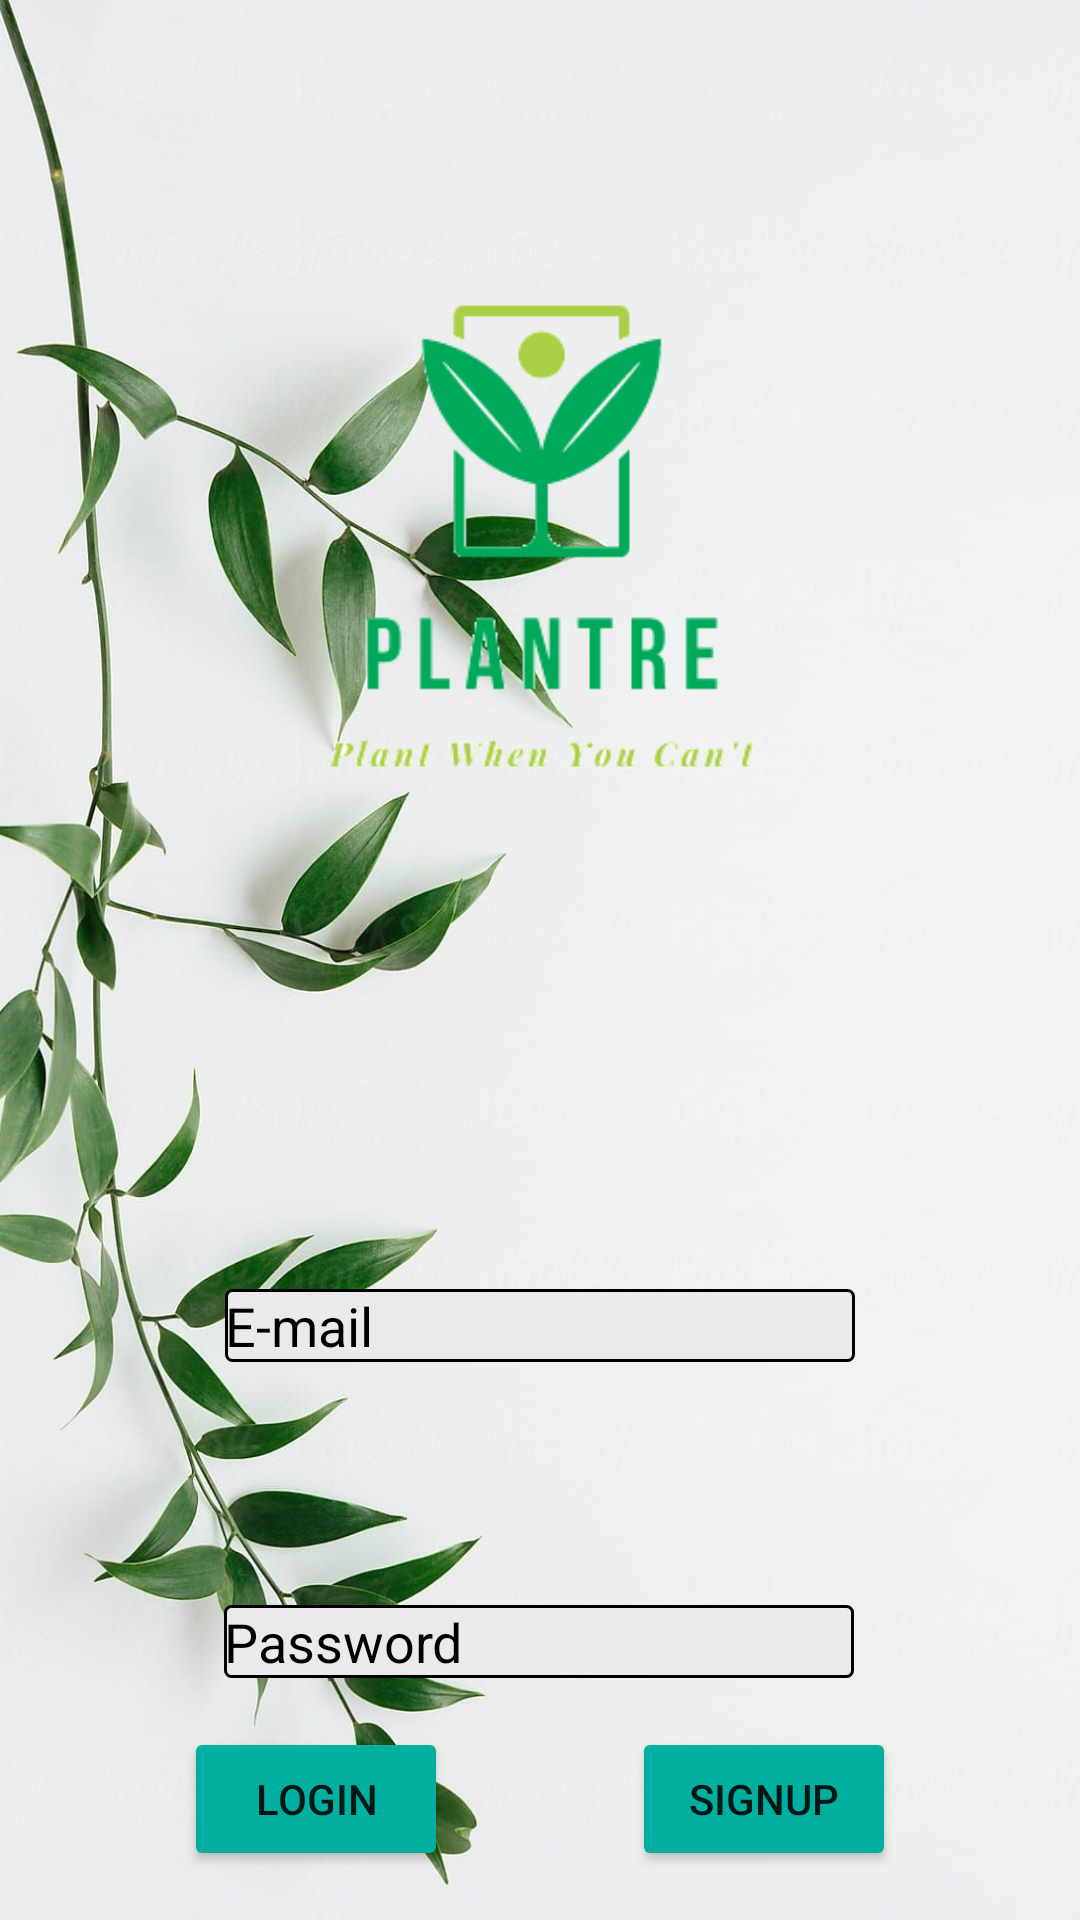

Layout XML and referenced resources for this Android screen:
<!-- AndroidManifest.xml: application theme Theme.PlantreApp -->
<!-- res/layout/activity_login.xml -->
<?xml version="1.0" encoding="utf-8"?>
<androidx.constraintlayout.widget.ConstraintLayout xmlns:android="http://schemas.android.com/apk/res/android"
    xmlns:app="http://schemas.android.com/apk/res-auto"
    xmlns:tools="http://schemas.android.com/tools"
    android:layout_width="match_parent"
    android:layout_height="match_parent"
    tools:context=".login.LoginActivity"
    android:background="@drawable/img_4">

    <ImageView
        android:id="@+id/imageViewLogin"
        android:layout_width="393dp"
        android:layout_height="349dp"
        android:backgroundTint="@color/transparent_gray"
        app:layout_constraintLeft_toLeftOf="parent"
        app:layout_constraintRight_toRightOf="parent"
        app:layout_constraintTop_toTopOf="parent"
        app:srcCompat="@drawable/app_logo" />

    <EditText
        android:id="@+id/editTextEmailAddress"
        android:layout_width="wrap_content"
        android:layout_height="wrap_content"
        android:background="@drawable/border"
        android:ems="10"
        android:hint="E-mail"
        android:inputType="textEmailAddress"
        android:textColor="@color/black"
        android:textColorHint="@color/black"
        app:layout_constraintBottom_toTopOf="@+id/editTextPassword"
        app:layout_constraintLeft_toLeftOf="parent"
        app:layout_constraintRight_toRightOf="parent"
        app:layout_constraintTop_toBottomOf="@+id/imageViewLogin" />

    <EditText
        android:id="@+id/editTextPassword"
        android:layout_width="wrap_content"
        android:layout_height="wrap_content"
        android:background="@drawable/border"
        android:ems="10"
        android:hint="Password"
        android:inputType="textPassword"
        android:textColor="@color/black"
        android:textColorHint="@color/black"
        app:layout_constraintBottom_toBottomOf="parent"
        app:layout_constraintEnd_toEndOf="parent"
        app:layout_constraintHorizontal_bias="0.497"
        app:layout_constraintLeft_toLeftOf="parent"
        app:layout_constraintRight_toRightOf="parent"
        app:layout_constraintStart_toStartOf="parent"
        app:layout_constraintTop_toBottomOf="@+id/editTextEmailAddress"
        app:layout_constraintVertical_bias="0.9" />

    <Button
        android:id="@+id/buttonLogin"
        android:layout_width="wrap_content"
        android:layout_height="wrap_content"
        android:text="Login"
        android:backgroundTint="@color/aqua"
        app:layout_constraintLeft_toLeftOf="parent"
        app:layout_constraintTop_toBottomOf="@+id/editTextPassword"
        app:layout_constraintRight_toLeftOf="@+id/buttonSignup"
        app:layout_constraintBottom_toBottomOf="parent"/>

    <Button
        android:id="@+id/buttonSignup"
        android:layout_width="wrap_content"
        android:layout_height="wrap_content"
        android:text="Signup"
        android:backgroundTint="@color/aqua"
        app:layout_constraintRight_toRightOf="parent"
        app:layout_constraintTop_toBottomOf="@+id/editTextPassword"
        app:layout_constraintLeft_toRightOf="@+id/buttonLogin"
        app:layout_constraintBottom_toBottomOf="parent"/>
</androidx.constraintlayout.widget.ConstraintLayout>
<!-- resources referenced by this layout -->
<resources>
  <color name="aqua">#00AFA0</color>
  <color name="black">#FF000000</color>
  <color name="transparent_gray">#BFEFEFEF</color>
  
      //onboarding colors
  <!-- drawable app_logo: png bitmap (drawable, 19563 bytes) -->
  <!-- drawable border (drawable) -->
  <?xml version="1.0" encoding="utf-8"?>
  <shape xmlns:android="http://schemas.android.com/apk/res/android"
      android:shape="rectangle" >
  
      
      <solid
          android:color="@color/lightGray" >
      </solid>
  
      
      <stroke
          android:width="1dp"
          android:color="@color/black" >
      </stroke>
  
      
      <corners
          android:radius="2dp"   >
      </corners>
  
  </shape>
  <!-- drawable img_4: jpg bitmap (drawable, 341856 bytes) -->
  <style name="Theme.PlantreApp" parent="Theme.MaterialComponents.DayNight.DarkActionBar">
          
          <item name="colorPrimary">@color/purple_500</item>
          <item name="colorPrimaryVariant">@color/purple_700</item>
          <item name="colorOnPrimary">@color/white</item>
          
          <item name="colorSecondary">@color/teal_200</item>
          <item name="colorSecondaryVariant">@color/teal_700</item>
          <item name="colorOnSecondary">@color/black</item>
          
          <item name="android:statusBarColor" tools:targetApi="l">?attr/colorPrimaryVariant</item>
          
      </style>
  <color name="lightGray">#EAEAEA</color>
  <color name="purple_500">#FF6200EE</color>
  <color name="purple_700">#FF3700B3</color>
  <color name="white">#FFFFFFFF</color>
  <color name="teal_200">#FF03DAC5</color>
  <color name="teal_700">#FF018786</color>
</resources>
